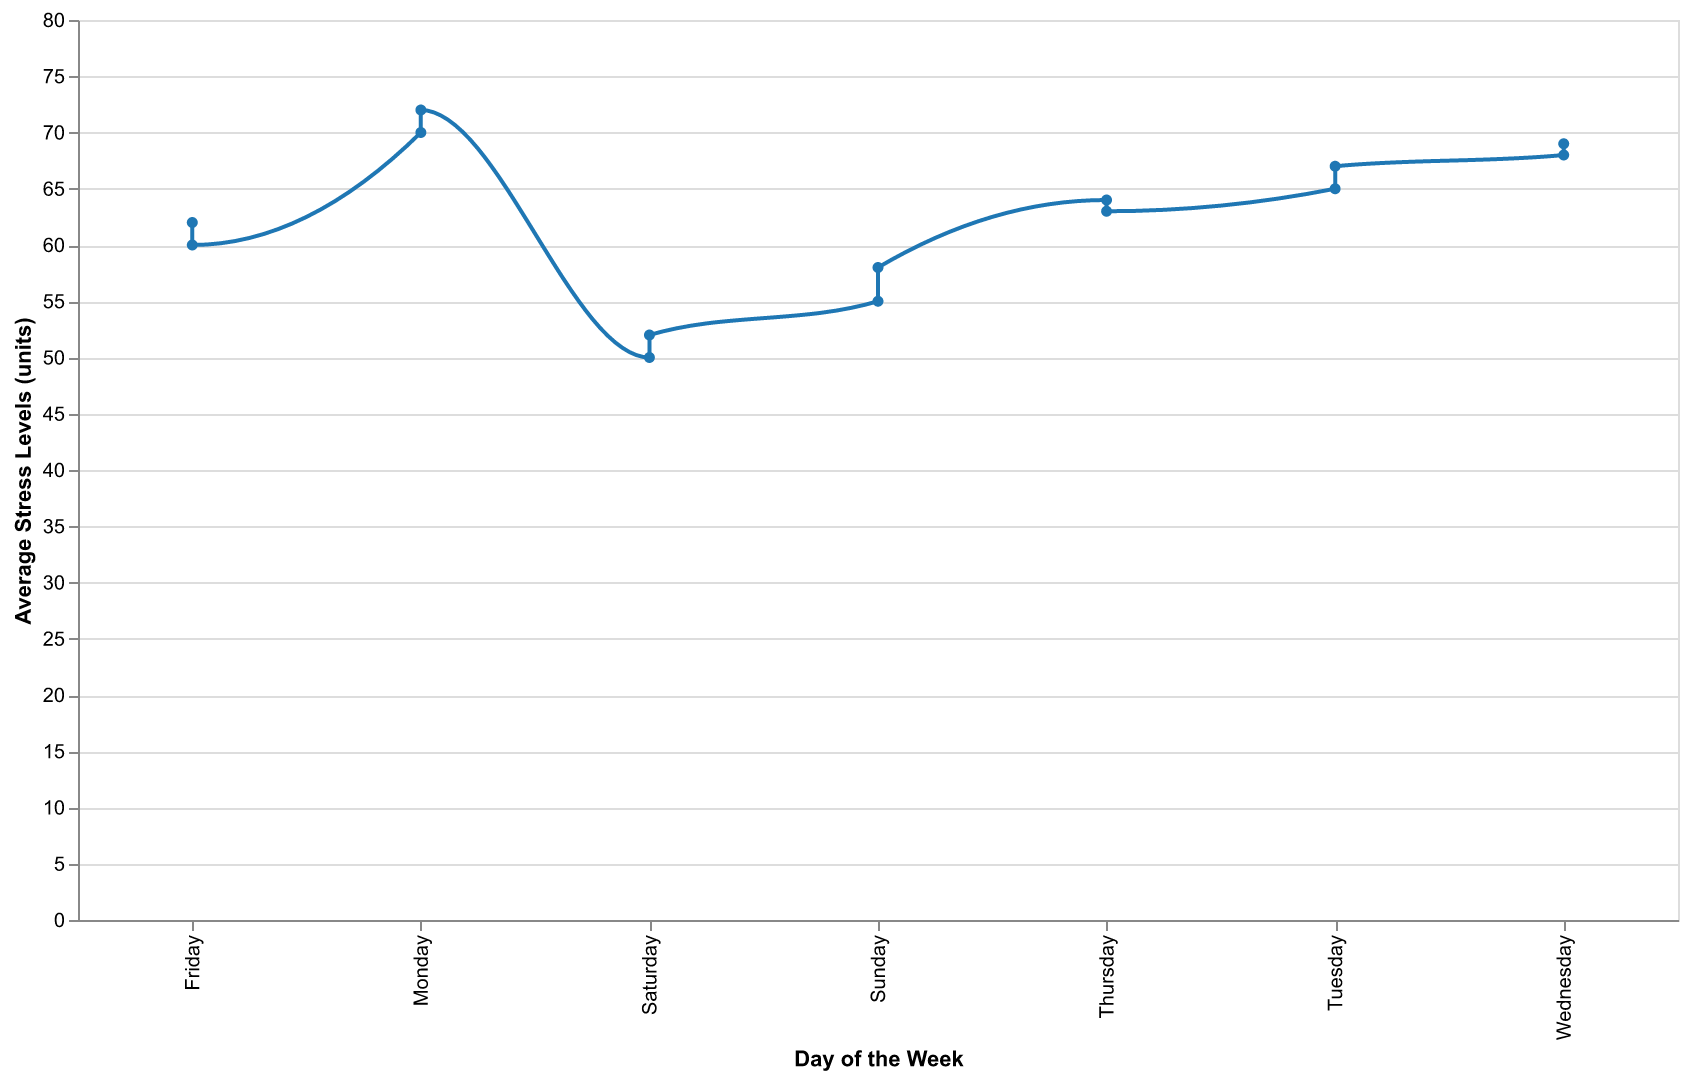

The data file committed next to this chart (first rows):
Day, Average Stress Levels
Monday, 70
Tuesday, 65
Wednesday, 68
Thursday, 64
Friday, 62
Saturday, 50
Sunday, 55
Monday, 72
Tuesday, 67
Wednesday, 69
Thursday, 63
Friday, 60
Saturday, 52
Sunday, 58
